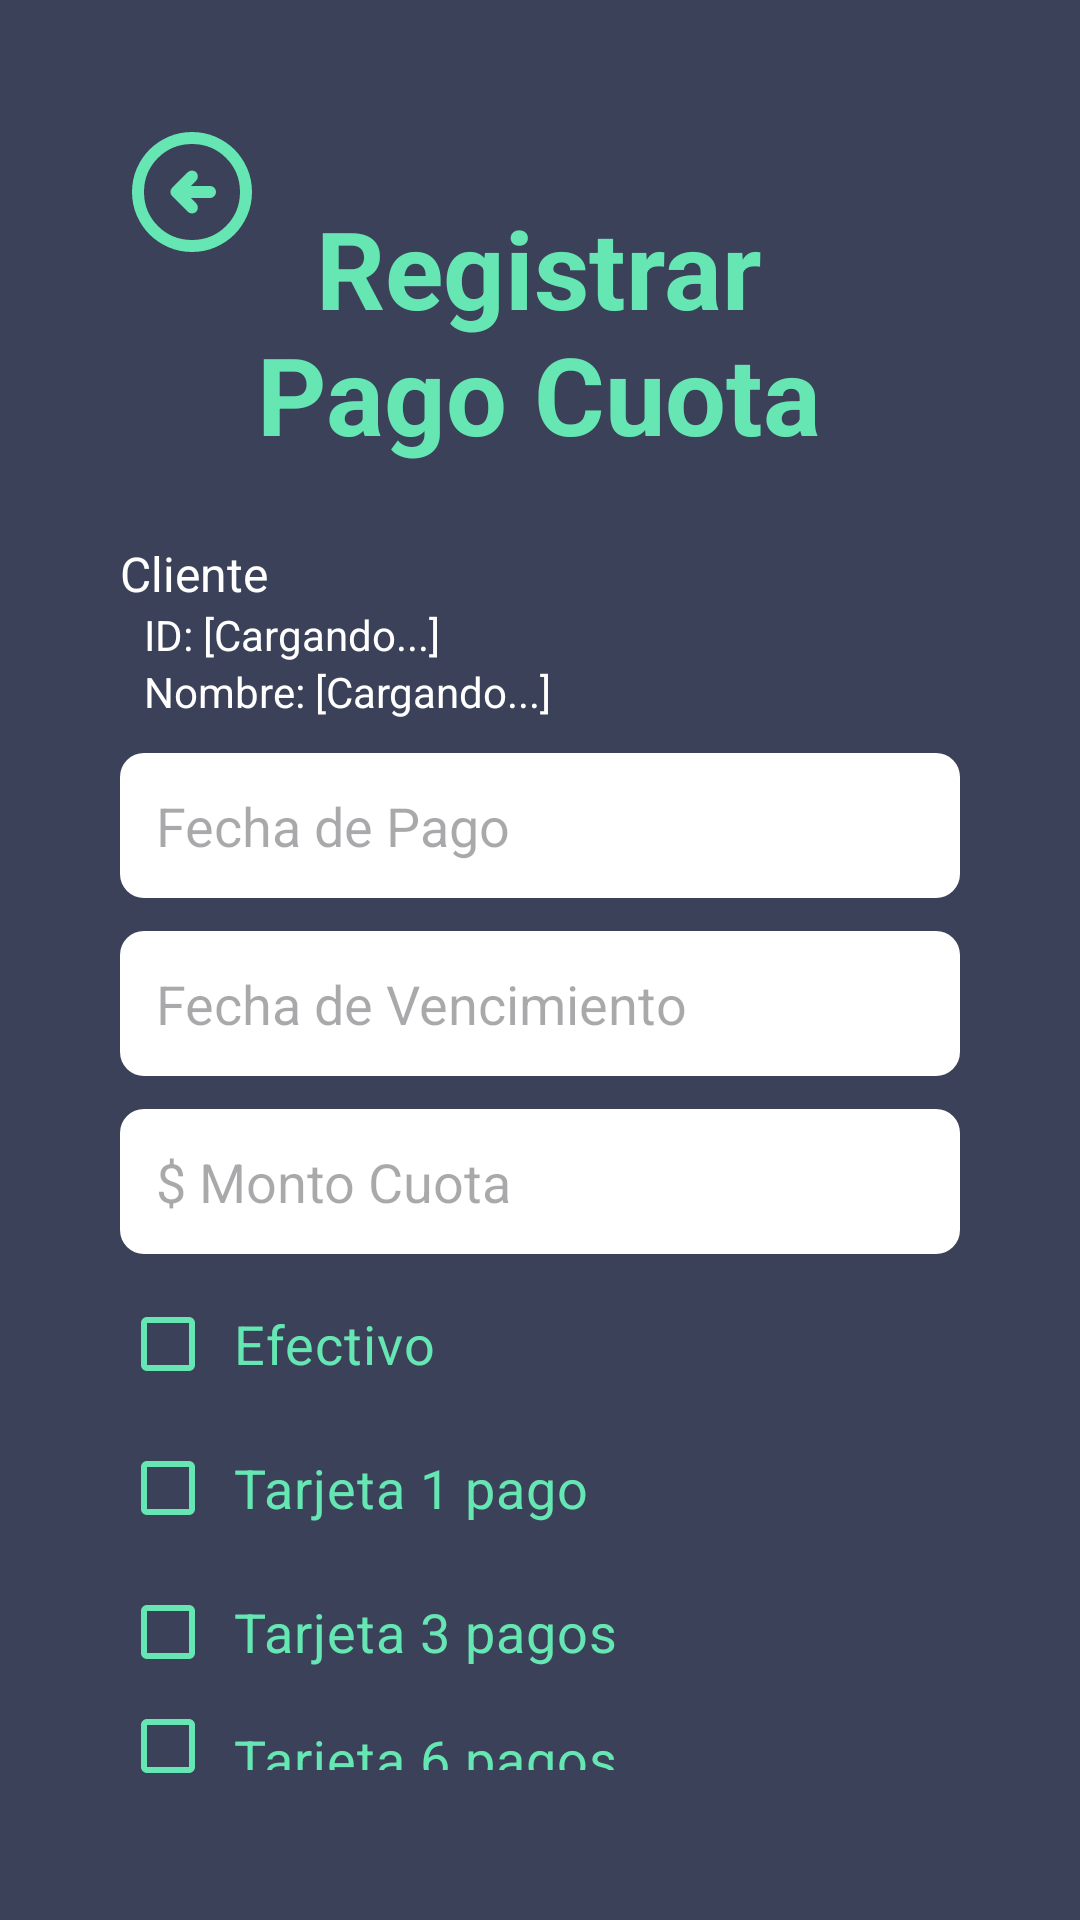

Android layout source for this screen:
<!-- AndroidManifest.xml: application theme Theme.ClubDeportivo -->
<!-- res/layout/activity_pagar_cuota.xml -->
<?xml version="1.0" encoding="utf-8"?>
<LinearLayout xmlns:android="http://schemas.android.com/apk/res/android"
    xmlns:app="http://schemas.android.com/apk/res-auto"
    android:orientation="vertical"
    android:layout_height="match_parent"
    android:layout_width="match_parent"
    android:padding="40dp">

  
  <RelativeLayout
      android:layout_width="match_parent"
      android:layout_height="wrap_content">

    
    <ImageButton
        android:id="@+id/btnBack"
        style="@style/BtnBack"
        android:contentDescription="@string/btn_back_description" />

    
    <TextView
        android:layout_width="wrap_content"
        android:layout_height="wrap_content"
        android:layout_centerInParent="true"
        android:text="@string/registrarpagocuota"
        android:layout_marginBottom="50dp"
        style="@style/MainTitle"/>

    </RelativeLayout>

  <TextView
      android:id="@+id/textView2"
      android:layout_width="match_parent"
      android:layout_height="wrap_content"
      android:text="Cliente"
      android:textColor="@color/white"
      android:textSize="16sp" />

  <TextView
      android:id="@+id/tvClientIdDisplay"
      android:layout_width="match_parent"
      android:layout_height="wrap_content"
      android:textColor="@color/white"
      android:textSize="14sp"
      android:paddingStart="8dp"
      android:text="ID: [Cargando...]" />

  <TextView
      android:id="@+id/tvClientNameDisplay"
      android:layout_width="match_parent"
      android:layout_height="wrap_content"
      android:textColor="@color/white"
      android:textSize="14sp"
      android:paddingStart="8dp"
      android:layout_marginBottom="11sp"
      android:text="Nombre: [Cargando...]" />


  <EditText
      android:id="@+id/inputFechaPago"
      android:layout_width="match_parent"
      android:layout_height="wrap_content"
      android:layout_marginBottom="11sp"
      android:hint="Fecha de Pago"
      android:inputType="textEmailAddress" />

  <EditText
      android:id="@+id/inputFechaVto"
      android:layout_width="match_parent"
      android:layout_height="wrap_content"
      android:hint="Fecha de Vencimiento"
      android:inputType="date"
      android:layout_marginBottom="11sp"/>

  <EditText
      android:id="@+id/inputMonto"
      android:layout_width="match_parent"
      android:layout_height="wrap_content"
      android:hint="$ Monto Cuota"
      android:inputType="number"
      android:layout_marginBottom="6sp"/>

  <androidx.appcompat.widget.AppCompatCheckBox
      android:id="@+id/cbIsEfectivo"
      android:layout_width="wrap_content"
      android:layout_height="wrap_content"
      android:text="Efectivo"
      android:textSize="18dp"
      android:textColor="@color/green"
      app:buttonTint="@color/checkbox_tint"
      android:padding="6dp"/>

  <androidx.appcompat.widget.AppCompatCheckBox
      android:id="@+id/cbIsTarjeta1"
      android:layout_width="wrap_content"
      android:layout_height="wrap_content"
      android:text="Tarjeta 1 pago"
      android:textSize="18dp"
      android:textColor="@color/green"
      app:buttonTint="@color/checkbox_tint"
      android:padding="6dp"/>

  <androidx.appcompat.widget.AppCompatCheckBox
      android:id="@+id/cbIsTarjeta3"
      android:layout_width="wrap_content"
      android:layout_height="wrap_content"
      android:text="Tarjeta 3 pagos"
      android:textSize="18dp"
      android:textColor="@color/green"
      app:buttonTint="@color/checkbox_tint"
      android:padding="6dp"/>

  <androidx.appcompat.widget.AppCompatCheckBox
      android:id="@+id/cbIsTarjeta6"
      android:layout_width="wrap_content"
      android:layout_height="wrap_content"
      android:text="Tarjeta 6 pagos"
      android:textSize="18dp"
      android:textColor="@color/green"
      app:buttonTint="@color/checkbox_tint"
      android:padding="6dp"
      android:layout_marginBottom="4sp"/>

  <androidx.appcompat.widget.AppCompatButton
      android:id="@+id/btnPagar"
      style="@style/ButtonPrimary"
      android:layout_width="match_parent"
      android:layout_height="wrap_content"
      android:layout_marginBottom="16sp"
      android:text="@string/pagar"
      android:visibility="visible"
      android:orientation="vertical"
      android:layout_gravity="bottom"
      android:textAllCaps="false" />

</LinearLayout>
<!-- resources referenced by this layout -->
<resources>
  <color name="green">#66E6B3</color>
  <color name="white">#FFFFFFFF</color>
  <string name="btn_back_description">Botón para volver atrás</string>
  <string name="pagar">"Pagar"</string>
  <string name="registrarpagocuota">"Registrar\nPago Cuota"</string>
  <style name="BtnBack">
          <item name="android:layout_height">wrap_content</item>
          <item name="android:layout_width">wrap_content</item>
          <item name="android:background">@null</item>
          <item name="android:src">@drawable/ic_arrow_left</item>
      </style>
  <style name="ButtonPrimary">
          <item name="android:background">@drawable/bg_btn_primary</item>
          <item name="cornerRadius">8sp</item>
          <item name="android:textSize">25sp</item>
          <item name="android:textColor">@color/btn_text_color</item>
      </style>
  <style name="MainTitle">
          <item name="android:textSize">36sp</item>
          <item name="android:textStyle">bold</item>
          <item name="android:textColor">@color/green</item>
          <item name="android:textAlignment">center</item>
      </style>
  <style name="Theme.ClubDeportivo" parent="Base.Theme.ClubDeportivo" />
  <!-- drawable bg_btn_primary (drawable) -->
  <?xml version="1.0" encoding="utf-8"?>
  <selector xmlns:android="http://schemas.android.com/apk/res/android">
      
      <item android:state_enabled="false">
          <shape android:shape="rectangle">
              <solid android:color="@color/desabledBg"/>
              <corners android:radius="8dp"/>
              <padding android:left="16dp" android:top="12dp"
                  android:right="16dp" android:bottom="12dp"/>
          </shape>
      </item>
  
      
      <item android:state_pressed="true">
          <shape android:shape="rectangle">
              <solid android:color="@color/dark_green"/>
              <corners android:radius="8dp"/>
              <padding android:left="16dp" android:top="12dp"
                  android:right="16dp" android:bottom="12dp"/>
          </shape>
      </item>
  
      
      <item>
          <shape android:shape="rectangle">
              <solid android:color="@color/green"/>
              <corners android:radius="8dp"/>
              <padding android:left="16dp" android:top="12dp"
                  android:right="16dp" android:bottom="12dp"/>
          </shape>
      </item>
  </selector>
  <style name="Base.Theme.ClubDeportivo" parent="Theme.Material3.DayNight.NoActionBar">
          <item name="android:windowBackground">@color/main</item>
          <item name="android:editTextStyle">@style/StyleEditText</item>
          <item name="android:editTextBackground">@drawable/bg_input</item>
      </style>
  <color name="desabledBg">#FBFBFB</color>
  <color name="dark_green">#10b981</color>
  <color name="main">#3B4159</color>
  <style name="StyleEditText">
          <item name="android:layout_width">match_parent</item>
          <item name="android:layout_height">wrap_content</item>
          <item name="android:textSize">8sp</item>
      </style>
  <!-- drawable bg_input (drawable) -->
  <?xml version="1.0" encoding="utf-8"?>
  <shape xmlns:android="http://schemas.android.com/apk/res/android"
      android:shape="rectangle">
      
      <solid android:color="@color/white" />
  
      <corners android:radius="8sp" />
  
      <padding
          android:left="12sp"
          android:top="12sp"
          android:right="12sp"
          android:bottom="12sp" />
  </shape>
</resources>
